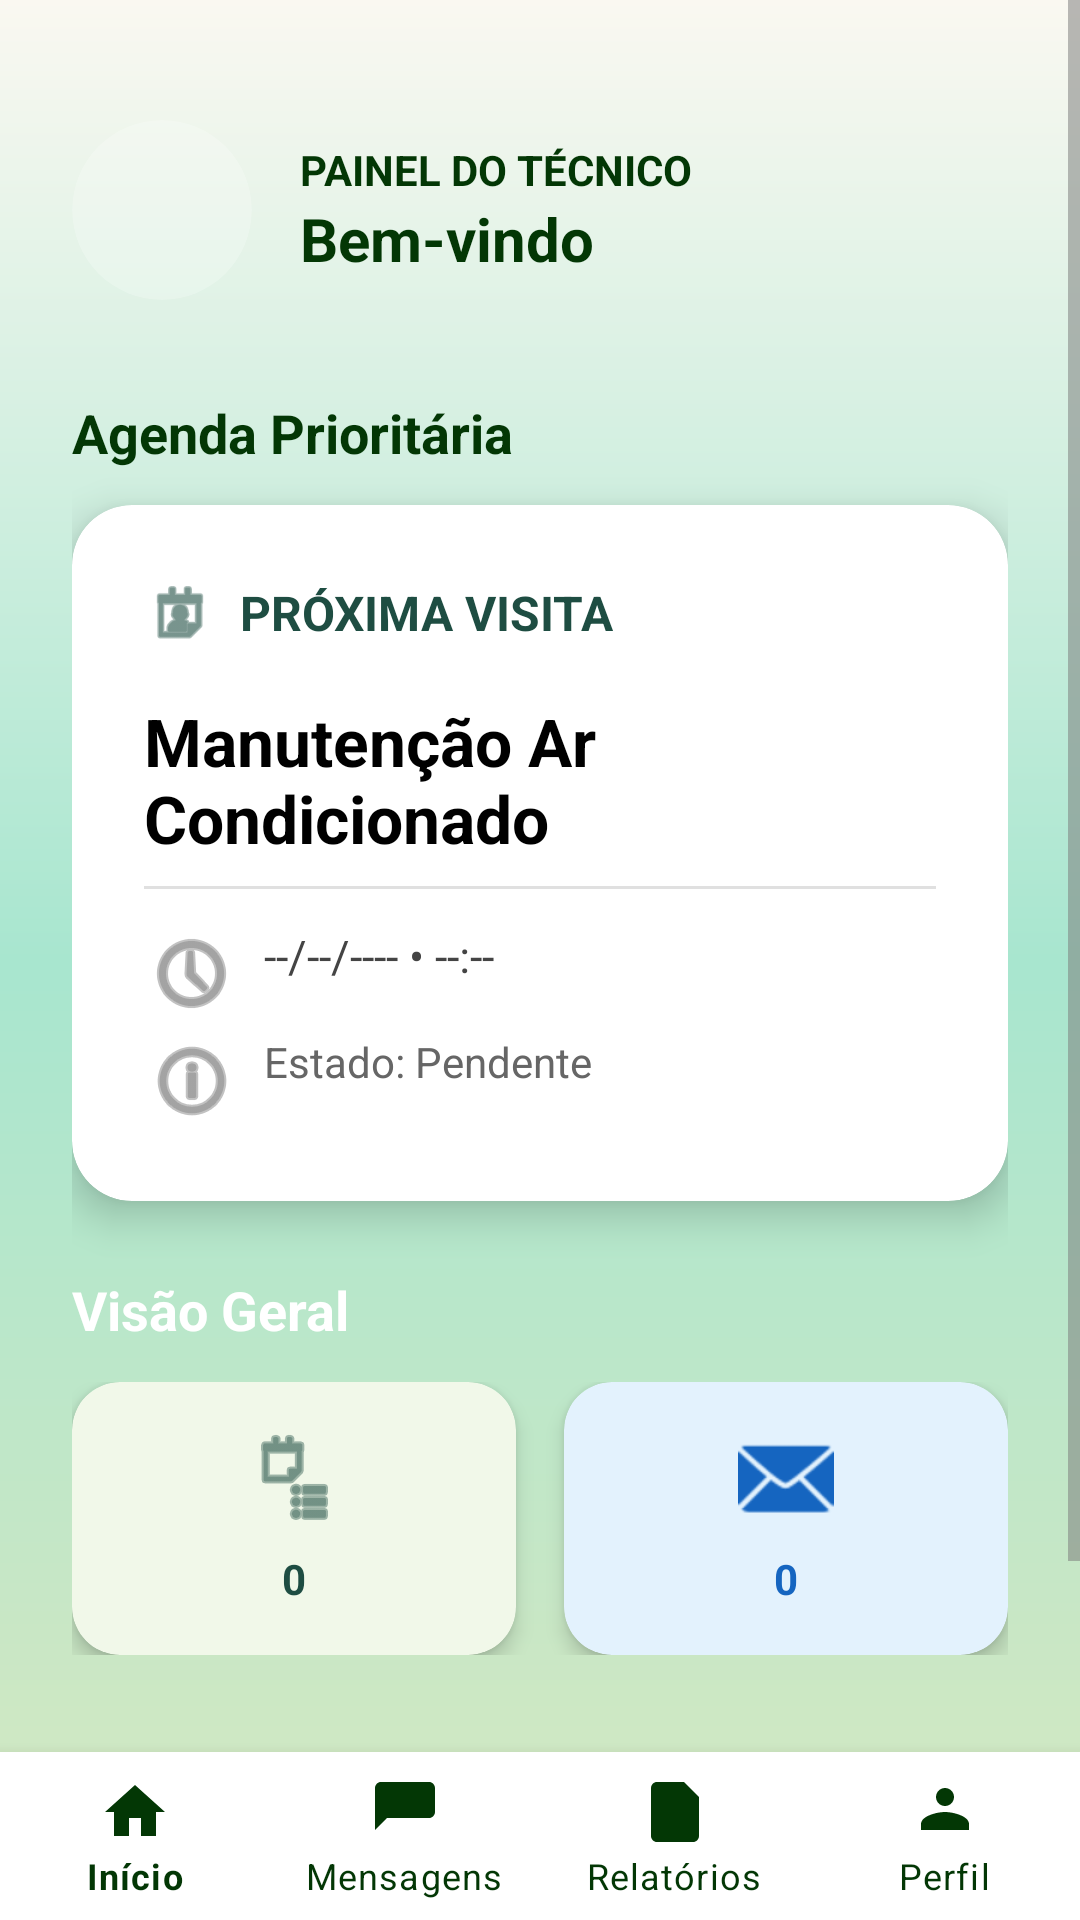

Here is an Android app screen rendered from its layout file. Give the layout XML and the strings, colors and styles it references.
<!-- AndroidManifest.xml: application theme Theme.EcoTrack -->
<!-- res/layout/activity_home_tecnico.xml -->
<?xml version="1.0" encoding="utf-8"?>
<androidx.constraintlayout.widget.ConstraintLayout
    xmlns:android="http://schemas.android.com/apk/res/android"
    xmlns:app="http://schemas.android.com/apk/res-auto"
    android:layout_width="match_parent"
    android:layout_height="match_parent"
    android:background="@drawable/gradient_verde">

    <ScrollView
        android:layout_width="match_parent"
        android:layout_height="0dp"
        android:fillViewport="true"
        app:layout_constraintTop_toTopOf="parent"
        app:layout_constraintBottom_toTopOf="@id/bottomNavTecnico"
        app:layout_constraintStart_toStartOf="parent"
        app:layout_constraintEnd_toEndOf="parent">

        <LinearLayout
            android:layout_width="match_parent"
            android:layout_height="wrap_content"
            android:orientation="vertical"
            android:padding="24dp">

            <LinearLayout
                android:layout_width="match_parent"
                android:layout_height="wrap_content"
                android:orientation="horizontal"
                android:gravity="center_vertical"
                android:layout_marginBottom="32dp"
                android:layout_marginTop="16dp">

                <androidx.cardview.widget.CardView
                    android:layout_width="60dp"
                    android:layout_height="60dp"
                    app:cardCornerRadius="30dp"
                    app:cardElevation="0dp"
                    android:layout_marginEnd="16dp"
                    app:cardBackgroundColor="#33FFFFFF"> <ImageView
                    android:id="@+id/imgAvatarTecnico"
                    android:layout_width="match_parent"
                    android:layout_height="match_parent"
                    android:src="@android:drawable/sym_def_app_icon"
                    android:padding="12dp"
                    app:tint="#FFFFFF" />
                </androidx.cardview.widget.CardView>

                <LinearLayout
                    android:layout_width="match_parent"
                    android:layout_height="wrap_content"
                    android:orientation="vertical">

                    <TextView
                        android:layout_width="wrap_content"
                        android:layout_height="wrap_content"
                        android:text="Painel do Técnico"
                        android:textColor="@color/green"
                        android:textSize="14sp"
                        android:textStyle="bold"
                        android:textAllCaps="true"/>

                    <TextView
                        android:id="@+id/tvBemVindoTecnico"
                        android:layout_width="wrap_content"
                        android:layout_height="wrap_content"
                        android:text="Bem-vindo"
                        android:textColor="@color/green"
                        android:textSize="20sp"
                        android:textStyle="bold"
                        android:maxLines="1"
                        android:ellipsize="end"/>
                </LinearLayout>
            </LinearLayout>

            <TextView
                android:layout_width="wrap_content"
                android:layout_height="wrap_content"
                android:text="Agenda Prioritária"
                android:textColor="@color/green"
                android:textSize="18sp"
                android:textStyle="bold"
                android:layout_marginBottom="12dp"/>

            <com.google.android.material.card.MaterialCardView
                android:id="@+id/cardProximaVisita"
                android:layout_width="match_parent"
                android:layout_height="wrap_content"
                app:cardCornerRadius="20dp"
                app:cardElevation="8dp"
                app:cardBackgroundColor="#FFFFFF"
                android:layout_marginBottom="24dp">

                <LinearLayout
                    android:layout_width="match_parent"
                    android:layout_height="wrap_content"
                    android:orientation="vertical"
                    android:padding="24dp">

                    <LinearLayout
                        android:layout_width="match_parent"
                        android:layout_height="wrap_content"
                        android:orientation="horizontal"
                        android:gravity="center_vertical"
                        android:layout_marginBottom="16dp">

                        <ImageView
                            android:layout_width="24dp"
                            android:layout_height="24dp"
                            android:src="@android:drawable/ic_menu_my_calendar"
                            app:tint="#1E4D42"
                            android:layout_marginEnd="8dp"/>

                        <TextView
                            android:id="@+id/tvProximaVisitaTitulo"
                            android:layout_width="wrap_content"
                            android:layout_height="wrap_content"
                            android:text="Próxima visita"
                            android:textColor="#1E4D42"
                            android:textSize="16sp"
                            android:textStyle="bold"
                            android:textAllCaps="true"/>
                    </LinearLayout>

                    <TextView
                        android:id="@+id/tvProximaVisitaNome"
                        android:layout_width="match_parent"
                        android:layout_height="wrap_content"
                        android:text="Manutenção Ar Condicionado"
                        android:textColor="#000000"
                        android:textSize="22sp"
                        android:textStyle="bold"
                        android:layout_marginBottom="8dp"/>

                    <View
                        android:layout_width="match_parent"
                        android:layout_height="1dp"
                        android:background="#E0E0E0"
                        android:layout_marginBottom="12dp"/>

                    <TextView
                        android:id="@+id/tvProximaVisitaDataHora"
                        android:layout_width="wrap_content"
                        android:layout_height="wrap_content"
                        android:text="--/--/---- • --:--"
                        android:drawablePadding="8dp"
                        android:drawableStart="@android:drawable/ic_menu_recent_history"
                        android:drawableTint="#666666"
                        android:textColor="#444444"
                        android:textSize="15sp"
                        android:layout_marginBottom="4dp"/>

                    <TextView
                        android:id="@+id/tvProximaVisitaMoradaEstado"
                        android:layout_width="wrap_content"
                        android:layout_height="wrap_content"
                        android:text="Estado: Pendente"
                        android:drawablePadding="8dp"
                        android:drawableStart="@android:drawable/ic_menu_info_details"
                        android:drawableTint="#666666"
                        android:textColor="#666666"
                        android:textSize="14sp"/>

                </LinearLayout>
            </com.google.android.material.card.MaterialCardView>

            <TextView
                android:layout_width="wrap_content"
                android:layout_height="wrap_content"
                android:text="Visão Geral"
                android:textColor="#FFFFFF"
                android:textSize="18sp"
                android:textStyle="bold"
                android:layout_marginBottom="12dp"/>

            <LinearLayout
                android:id="@+id/layoutResumos"
                android:layout_width="match_parent"
                android:layout_height="wrap_content"
                android:orientation="horizontal"
                android:baselineAligned="false">

                <com.google.android.material.card.MaterialCardView
                    android:layout_width="0dp"
                    android:layout_height="wrap_content"
                    android:layout_weight="1"
                    android:layout_marginEnd="8dp"
                    app:cardCornerRadius="16dp"
                    app:cardElevation="4dp"
                    app:cardBackgroundColor="#F1F8E9"> <LinearLayout
                    android:layout_width="match_parent"
                    android:layout_height="wrap_content"
                    android:orientation="vertical"
                    android:padding="16dp"
                    android:gravity="center">

                    <ImageView
                        android:layout_width="32dp"
                        android:layout_height="32dp"
                        android:src="@android:drawable/ic_menu_agenda"
                        app:tint="#1E4D42"
                        android:layout_marginBottom="8dp"/>

                    <TextView
                        android:id="@+id/tvResumoAssistencias"
                        android:layout_width="wrap_content"
                        android:layout_height="wrap_content"
                        android:text="0"
                        android:textAlignment="center"
                        android:textColor="#1E4D42"
                        android:textStyle="bold"
                        android:textSize="14sp"/>
                </LinearLayout>
                </com.google.android.material.card.MaterialCardView>

                <com.google.android.material.card.MaterialCardView
                    android:layout_width="0dp"
                    android:layout_height="wrap_content"
                    android:layout_weight="1"
                    android:layout_marginStart="8dp"
                    app:cardCornerRadius="16dp"
                    app:cardElevation="4dp"
                    app:cardBackgroundColor="#E3F2FD"> <LinearLayout
                    android:layout_width="match_parent"
                    android:layout_height="wrap_content"
                    android:orientation="vertical"
                    android:padding="16dp"
                    android:gravity="center">

                    <ImageView
                        android:layout_width="32dp"
                        android:layout_height="32dp"
                        android:src="@android:drawable/ic_dialog_email"
                        app:tint="#1565C0"
                        android:layout_marginBottom="8dp"/>

                    <TextView
                        android:id="@+id/tvResumoMensagens"
                        android:layout_width="wrap_content"
                        android:layout_height="wrap_content"
                        android:text="0"
                        android:textAlignment="center"
                        android:textColor="#1565C0"
                        android:textStyle="bold"
                        android:textSize="14sp"/>
                </LinearLayout>
                </com.google.android.material.card.MaterialCardView>

            </LinearLayout>

            <Space android:layout_width="match_parent" android:layout_height="80dp"/>

        </LinearLayout>
    </ScrollView>

    <com.google.android.material.bottomnavigation.BottomNavigationView
        android:id="@+id/bottomNavTecnico"
        android:layout_width="0dp"
        android:layout_height="wrap_content"
        android:background="@android:color/white"
        app:itemIconTint="@color/green"
        app:itemTextColor="@color/green"
        app:labelVisibilityMode="labeled"
        app:menu="@menu/menu_bottom_tecnico"
        app:layout_constraintStart_toStartOf="parent"
        app:layout_constraintEnd_toEndOf="parent"
        app:layout_constraintBottom_toBottomOf="parent"
        android:elevation="12dp"/>

</androidx.constraintlayout.widget.ConstraintLayout>
<!-- resources referenced by this layout -->
<resources>
  <color name="green">#033705</color>
  <!-- drawable gradient_verde (drawable) -->
  <shape xmlns:android="http://schemas.android.com/apk/res/android">
      <gradient
          android:startColor="@color/pastel_lightgreen"
          android:centerColor="@color/mint_start"
          android:endColor="@color/pastel_whitewarm"
          android:angle="90" />
  
      <corners android:radius="0dp" />
  </shape>
  <style name="Theme.EcoTrack" parent="Theme.MaterialComponents.Light.NoActionBar">
          
          <item name="colorPrimary">@color/colorPrimary</item>
          <item name="colorOnPrimary">@color/colorOnPrimary</item>
          <item name="colorSecondary">@color/colorSecondary</item>
          <item name="colorOnSecondary">@color/colorOnSecondary</item>
  
          
          <item name="colorOnBackground">@color/background_beige</item>
          <item name="colorSurface">@color/colorSurface</item>
          <item name="colorOnSurface">@color/colorOnSurface</item>
          <item name="android:windowBackground">@color/background_beige</item>
  
          
          <item name="colorPrimaryContainer">@color/colorPrimaryContainer</item>
          <item name="colorOnPrimaryContainer">@color/colorOnPrimaryContainer</item>
          <item name="colorSecondaryContainer">@color/colorSecondaryContainer</item>
          <item name="colorOnSecondaryContainer">@color/colorOnSecondaryContainer</item>
  
          
          <item name="colorError">@color/colorError</item>
          <item name="colorOnError">@color/colorOnError</item>
          <item name="colorErrorContainer">@color/colorErrorContainer</item>
          <item name="colorOnErrorContainer">@color/colorOnErrorContainer</item>
  
          
          <item name="colorOutline">@color/colorOutline</item>
  
          
          <item name="android:textColorPrimary">@color/text_primary</item>
          <item name="android:textColorSecondary">@color/text_secondary</item>
  
          
          <item name="android:statusBarColor">@color/colorPrimary</item>
          <item name="android:navigationBarColor">@color/background_beige</item>
      </style>
  <color name="pastel_lightgreen">#D7E8C1</color>
  <color name="mint_start">#A8E6CF</color>
  <color name="pastel_whitewarm">#FAF8F1</color>
  <color name="colorPrimary">#2E7D5B</color>
  <color name="colorOnPrimary">#FFFFFF</color>
  <color name="colorSecondary">#52644F</color>
  <color name="colorOnSecondary">#FFFFFF</color>
  <color name="background_beige">#FFFDF8</color>
  <color name="colorSurface">#FAF7F2</color>
  <color name="colorOnSurface">#3B3A37</color>
  <color name="colorPrimaryContainer">#BFE3CF</color>
  <color name="colorOnPrimaryContainer">#1A3B2C</color>
  <color name="colorSecondaryContainer">#D5E8D7</color>
  <color name="colorOnSecondaryContainer">#1F352F</color>
  <color name="colorError">#B3261E</color>
  <color name="colorOnError">#FFFFFF</color>
  <color name="colorErrorContainer">#F9DEDC</color>
  <color name="colorOnErrorContainer">#410E0B</color>
  <color name="colorOutline">#D8D2C8</color>
  <color name="text_primary">#2E2E2E</color>
  <color name="text_secondary">#7A7A7A</color>
</resources>
